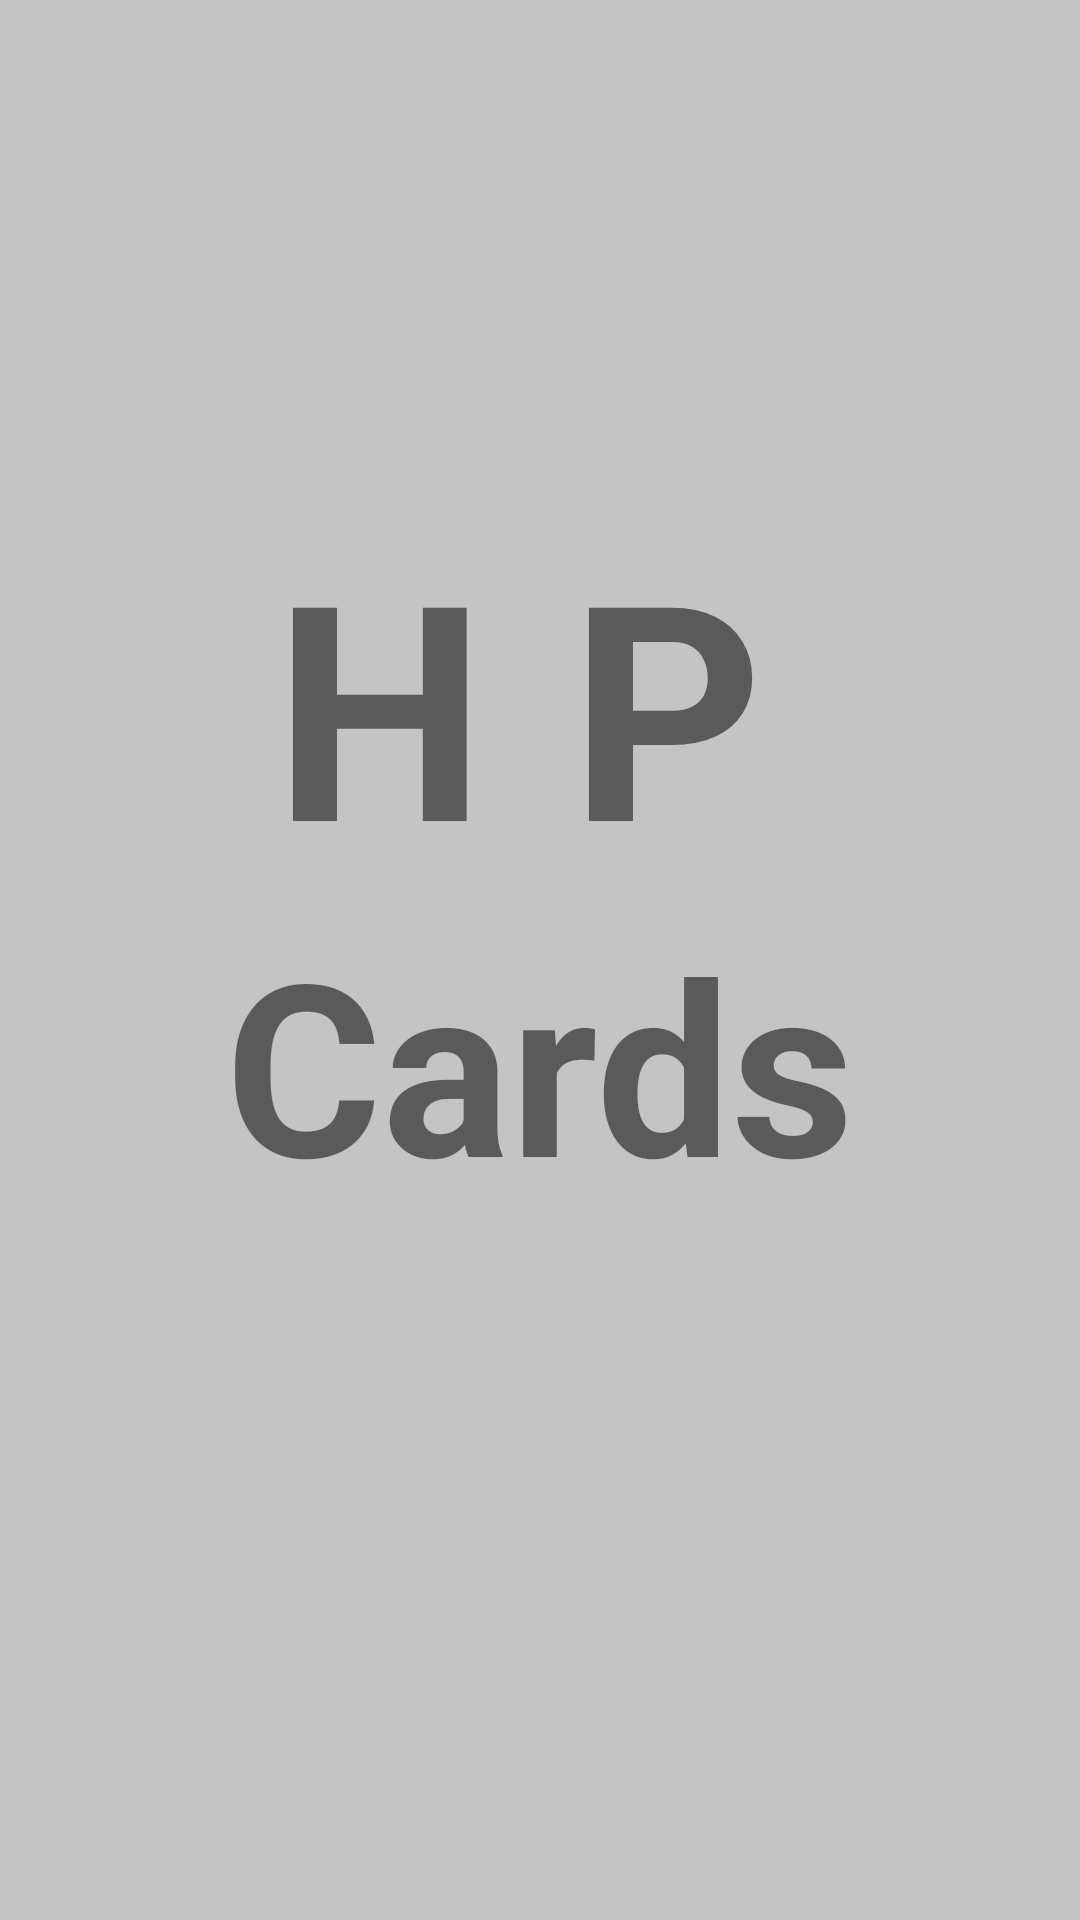

The Android layout XML behind this screen, and the referenced resources:
<!-- AndroidManifest.xml: application theme AppTheme.FullScreen -->
<!-- res/layout/activity_splash_screen.xml -->
<?xml version="1.0" encoding="utf-8"?>
<RelativeLayout xmlns:android="http://schemas.android.com/apk/res/android"
    xmlns:tools="http://schemas.android.com/tools"
    android:id="@+id/activity_splash_screen"
    android:layout_width="match_parent"
    android:layout_height="match_parent"
    android:background="@color/cardview_shadow_start_color"
    tools:context="com.br.desafiohf.SplashScreenActivity">

    <TextView
        android:text="P"
        android:layout_width="wrap_content"
        android:layout_height="wrap_content"
        android:id="@+id/textView"
        android:textSize="100sp"
        android:layout_marginLeft="28dp"
        android:layout_marginStart="28dp"
        android:textAlignment="center"
        android:layout_alignBaseline="@+id/textView2"
        android:layout_alignBottom="@+id/textView2"
        android:layout_toRightOf="@+id/textView2"
        android:layout_toEndOf="@+id/textView2"
        android:textStyle="normal|bold" />

    <TextView
        android:text="H"
        android:layout_width="wrap_content"
        android:layout_height="wrap_content"
        android:layout_marginTop="168dp"
        android:id="@+id/textView2"
        android:textSize="100sp"
        android:layout_marginLeft="16dp"
        android:layout_marginStart="16dp"
        android:textAlignment="center"
        android:textStyle="normal|bold"
        android:layout_alignParentTop="true"
        android:layout_alignLeft="@+id/textView3"
        android:layout_alignStart="@+id/textView3" />

    <TextView
        android:text="Cards"
        android:layout_width="wrap_content"
        android:layout_height="wrap_content"
        android:id="@+id/textView3"
        android:textSize="80sp"
        android:textAlignment="center"
        android:textStyle="normal|bold"
        android:layout_below="@+id/textView"
        android:layout_centerHorizontal="true" />
</RelativeLayout>
<!-- resources referenced by this layout -->
<resources>
  <style name="AppTheme.FullScreen" parent="@style/AppTheme.NoActionBar">
          <item name="windowNoTitle">true</item>
          <item name="windowActionBar">false</item>
          <item name="android:windowFullscreen">true</item>
          <item name="android:windowContentOverlay">@null</item>
      </style>
  <style name="AppTheme.NoActionBar">
          <item name="windowActionBar">false</item>
          <item name="windowNoTitle">true</item>
      </style>
</resources>
